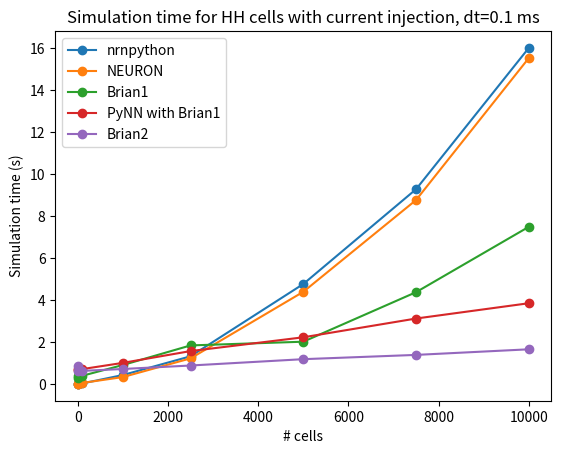

This figure's Python source:
import matplotlib.pyplot as plt

cell_counts = [1, 10, 100, 1000, 2500, 5000, 7500, 10000]

brian1_times = [0.302291154861, 0.379788160324, 0.391832828522, 0.903788089752,
                1.83653998375, 2.0131649971, 4.37163209915, 7.48405313492]

brian2_times = [0.875889062881, 0.597356081009, 0.624230623245, 0.713934898376,
                0.879640102386, 1.18146181107, 1.38487792015, 1.65139698982]

nrnpython_times = [0.00283408164978, 0.00443696975708, 0.0265159606934,
                0.427201032639, 1.3185479641, 4.76109004021, 9.27501296997,
                16.0029139519]

pynn_with_neuron_times = [0.0153019428253, 0.0120878219604, 0.0598411560059,
                0.625998020172, 4.48564004898, 17.0399720669, 48.2111821175,
                100.903879881]

pynn_with_brian_times = [0.678803920746, 0.721149206161, 0.709685087204, 1.00566506386,
                1.56717896461, 2.22348117828, 3.11689376831, 3.84528875351]

neuron_times = [0.01, 0.01, 0.05, 0.33, 1.22, 4.39, 8.76, 15.52]

# In order of speed from slowest to fastest
#plt.plot(cell_counts, pynn_with_neuron_times, '-o', label='PyNN with NEURON')
plt.plot(cell_counts, nrnpython_times, '-o', label='nrnpython')
plt.plot(cell_counts, neuron_times, '-o', label='NEURON')
plt.plot(cell_counts, brian1_times, '-o', label='Brian1')
plt.plot(cell_counts, pynn_with_brian_times, '-o', label='PyNN with Brian1')
plt.plot(cell_counts, brian2_times, '-o', label='Brian2')

plt.xlabel("# cells")
plt.ylabel("Simulation time (s)")
plt.title("Simulation time for HH cells with current injection, dt=0.1 ms")
plt.legend()

plt.show()
